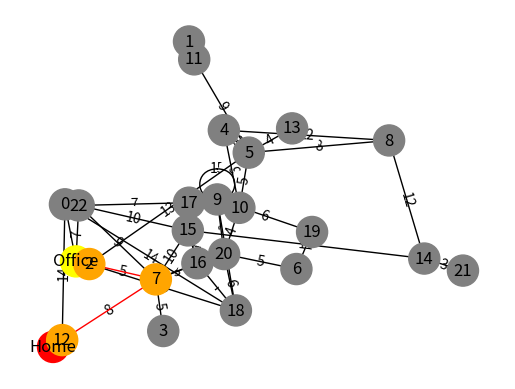

Source code (Python):
import networkx as nx
import matplotlib.pyplot as plt
import networkx
import time
import random


def getEdgesShortestPath(shortestPath, all_edges):
    """
    Individua gli edges da colorare in rosso presenti nello shortestPath
    :param shortestPath: lista dei nodi in sequenza dello shortestPath
    :param all_edges: lista di tutti gli edges nel grafo con rispettivo peso
    :return: lista dei nodi da colorare in rosso
    """
    red_edges = []
    for i in range(len(shortestPath) - 1):
        # print(shortestPath[i], " ", shortestPath[i + 1])
        for edge in all_edges:
            if shortestPath[i] == edge[0] and shortestPath[i + 1] == edge[1]:
                red_edges.append((edge[0], edge[1]))
                # print((edge[0], edge[1]))
            elif shortestPath[i] == edge[1] and shortestPath[i + 1] == edge[0]:
                red_edges.append((edge[1], edge[0]))
                # print((edge[1], edge[0]))
    return red_edges


def setNodeColorsShortestPath(graph):
    """
    Assegna i colori ai nodi del Grafo
    :param graph: Grafo in input contenente tutti i nodi
    :return: lista dei colori da attribuire ai nodes
    """
    color_map = []
    for node in graph:
        if node == source:
            color_map.append('red')
        elif node == target:
            color_map.append('yellow')
        elif node in shortestPath[1:]:
            color_map.append('orange')
        else:
            color_map.append('gray')
    return color_map


def getLabels4edges(all_edges):
    """
    Individua tutte le label con i pesi per tutti gli edges
    :param all_edges: lista di tutti gli edges nel grafo con rispettivo peso
    :return: dizionario con tutti i pesi per gli edges
    """
    # FORMATO labels # labels = {('A', 'staz1'): '5', ('A', 'staz2'): '3', ('B', 'staz3'): '6'}
    labels = dict()
    for edge in all_edges:
        stateFrom, stateTo, weight = edge
        # print(stateFrom, stateTo, weight)
        labels[(stateFrom, stateTo)] = weight
    return labels


def getAllEdges(Graph):
    """
    Realizza una lista con tutti gli edges nel Grafo con rispettivo weight
    :param Graph: Grafo in input contenente tutti i nodi
    :return: lista di tutti gli edges nel grafo con rispettivo peso
    """
    all_edges = []
    for (node1, node2, data) in Graph.edges(data=True):
        all_edges.append((node1, node2, data['weight']))
    return all_edges


def dist(a, b):
    """
    distana coordinate per euristica A* (non usata)
    :param a:
    :param b:
    :return:
    """
    (x1, y1) = a
    (x2, y2) = b
    return ((x1 - x2) ** 2 + (y1 - y2) ** 2) ** 0.5


if __name__ == '__main__':
    """
    Definisco il Grafo vuoto
    """
    g = nx.Graph()
    # g = nx.DiGraph()

    """
    Aggiungo gli edges al Grafo con i rispettivi weight
    """
    while True:
        try:
            maxNodes = random.randint(5, 50)
            maxEdge = random.randint(10, maxNodes * 3)

            nodes = []
            for i in range(maxNodes - 2):
                nodes.append(str(i))

            nodes.insert(0, "Office")
            nodes.insert(0, "Home")

            for i in range(maxEdge):
                g.add_edge(nodes[random.randint(0, maxNodes - 1)],
                        nodes[random.randint(0, maxNodes - 1)], weight=random.randint(1, 15))

            """
            Definisco i nodi source e target
            """
            source = "Home"
            target = "Office"

            if(nx.has_path(g, source, target) == False):
                print("No path to Office. Do it!")
                g.add_edge(nodes[0], nodes[1], weight=random.randint(10, 25))
            break
        except:
            print("Lo gnomo sta risolvendo il problema per te! Attendi qualche altro secolo!")

    """
    Calcolo lo shortestPath pesato tra source e target
    """
    timex = time.perf_counter_ns()
    shortestPath = nx.shortest_path(
        g, source, target, weight='weight', method='dijkstra')
    print(shortestPath, " dijkstra --> ended in: ",
          time.perf_counter_ns() - timex, "ns")

    timex = time.perf_counter_ns()
    shortestPath = nx.shortest_path(
        g, source, target, weight='weight', method='bellman-ford')
    print(shortestPath, " bellman-ford --> ended in: ",
          time.perf_counter_ns() - timex, "ns")

    timex = time.perf_counter_ns()
    shortestPath = nx.astar_path(g, source, target, weight='weight')
    print(shortestPath, " astar_path --> ended in: ",
          time.perf_counter_ns() - timex, "ns")

    # shortestPath = list(nx.all_simple_paths(g, source, target))
    # print(shortestPath)

    """
    Calcolo costo percorso dello shortestPath tra source e target
    """
    timex = time.perf_counter_ns()
    length = nx.shortest_path_length(g, source, target, weight='weight')
    print(length, " length --> ended in: ",
          time.perf_counter_ns() - timex, "ns")

    """
    Definisco il layout del graph
    """
    PannelDim = 2000
    # DECENTI #
    # pos = nx.spring_layout(g, scale=PannelDim, center=None, dim=2)
    # pos = nx.shell_layout(g, scale=PannelDim, center=None, dim=2)
    # pos = nx.circular_layout(g, scale=PannelDim, center=None, dim=2)
    # pos = nx.fruchterman_reingold_layout(g, scale=PannelDim, center=None, dim=2)

    # NON BELLI #
    # pos = nx.spectral_layout(g, scale=PannelDim, center=None, dim=2)
    # pos = nx.planar_layout(g, scale=PannelDim, center=None, dim=2)
    pos = nx.kamada_kawai_layout(
        g, scale=PannelDim, center=None, dim=2)  # NON COSì BRUTTO XD
    # pos = nx.random_layout(g, center=None, dim=2)
    # pos = nx.spiral_layout(g, scale=PannelDim, center=None, dim=2)

    """
    Aggiungo le label con i weight a gli edges
    """
    all_edges = getAllEdges(g)
    labels = getLabels4edges(all_edges)
    nx.draw_networkx_edge_labels(
        g, pos, edge_labels=labels, font_color='black')

    print(all_edges)

    """
    Cambio colore a gli edges e ai nodes dello shortestPath
    """
    red_edges = getEdgesShortestPath(shortestPath, all_edges)
    edge_colors = ['black' if (not edge in red_edges) and (not edge[::-1] in red_edges) else 'red' for edge in
                   g.edges()]
    color_map = setNodeColorsShortestPath(g)

    # listaCoordinate = list(G.values())
    # scale = max(PannelDim - 0, PannelDim - 0)
    # for elem in listaCoordinate:
    #   print(round(elem[0], 4) + scale, " | ", round(elem[1], 4) + scale)

    """
    Stampo a video il grafico risultante
    """
    nx.draw(g, pos, node_color=color_map, edge_color=edge_colors,
         with_labels=True, node_size=500)
    plt.show()
